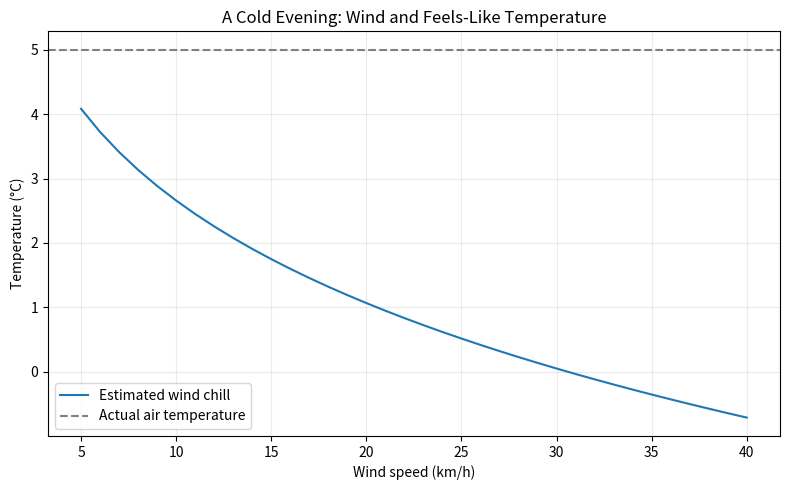

Recreate this plot in Python.
"""Explore how wind changes estimated cold-weather feels-like temperature."""

import os
from math import isfinite
from pathlib import Path


def calculate_wind_chill(temperature_c: float, wind_kmh: float) -> float:
    """Return wind chill in Celsius for air <= 10 C and wind >= 5 km/h.

    Metric wind chill formula: https://www.climat.weather.gc.ca/glossary_e.html
    Wind means standard weather-station wind measured at 10 metres height.
    """
    if not isfinite(temperature_c) or not isfinite(wind_kmh):
        raise ValueError("Temperature and wind speed must be finite.")
    if temperature_c > 10 or wind_kmh < 5:
        raise ValueError("Use air temperature <= 10 C and wind speed >= 5 km/h.")

    wind_factor = wind_kmh ** 0.16
    return (13.12 + 0.6215 * temperature_c - 11.37 * wind_factor
            + 0.3965 * temperature_c * wind_factor)


def main() -> None:
    # Change this illustrative temperature to explore another cold evening.
    temperature_c = 5.0
    wind_speeds = list(range(5, 41))
    wind_chills = [calculate_wind_chill(temperature_c, wind) for wind in wind_speeds]

    print("Wind Chill Study (illustrative, not live weather)")
    print(f"Actual air temperature: {temperature_c:.1f} C")
    for wind in (5, 10, 20, 40):
        chill = calculate_wind_chill(temperature_c, wind)
        print(f"Wind {wind:2d} km/h -> wind chill {chill:5.1f} C")

    os.environ.setdefault("MPLCONFIGDIR", ".matplotlib_cache")
    import matplotlib
    matplotlib.use("Agg")
    import matplotlib.pyplot as plt

    figure, axis = plt.subplots(figsize=(8, 5))
    axis.plot(wind_speeds, wind_chills, label="Estimated wind chill")
    axis.axhline(temperature_c, color="gray", linestyle="--", label="Actual air temperature")
    axis.set(title="A Cold Evening: Wind and Feels-Like Temperature",
             xlabel="Wind speed (km/h)", ylabel="Temperature (°C)")
    axis.grid(alpha=0.25)
    axis.legend()
    figure.tight_layout()
    output_path = Path("assets/wind_chill.png")
    output_path.parent.mkdir(exist_ok=True)
    figure.savefig(output_path, dpi=150)
    plt.close(figure)
    print(f"Plot saved to {output_path}")


if __name__ == "__main__":
    main()
